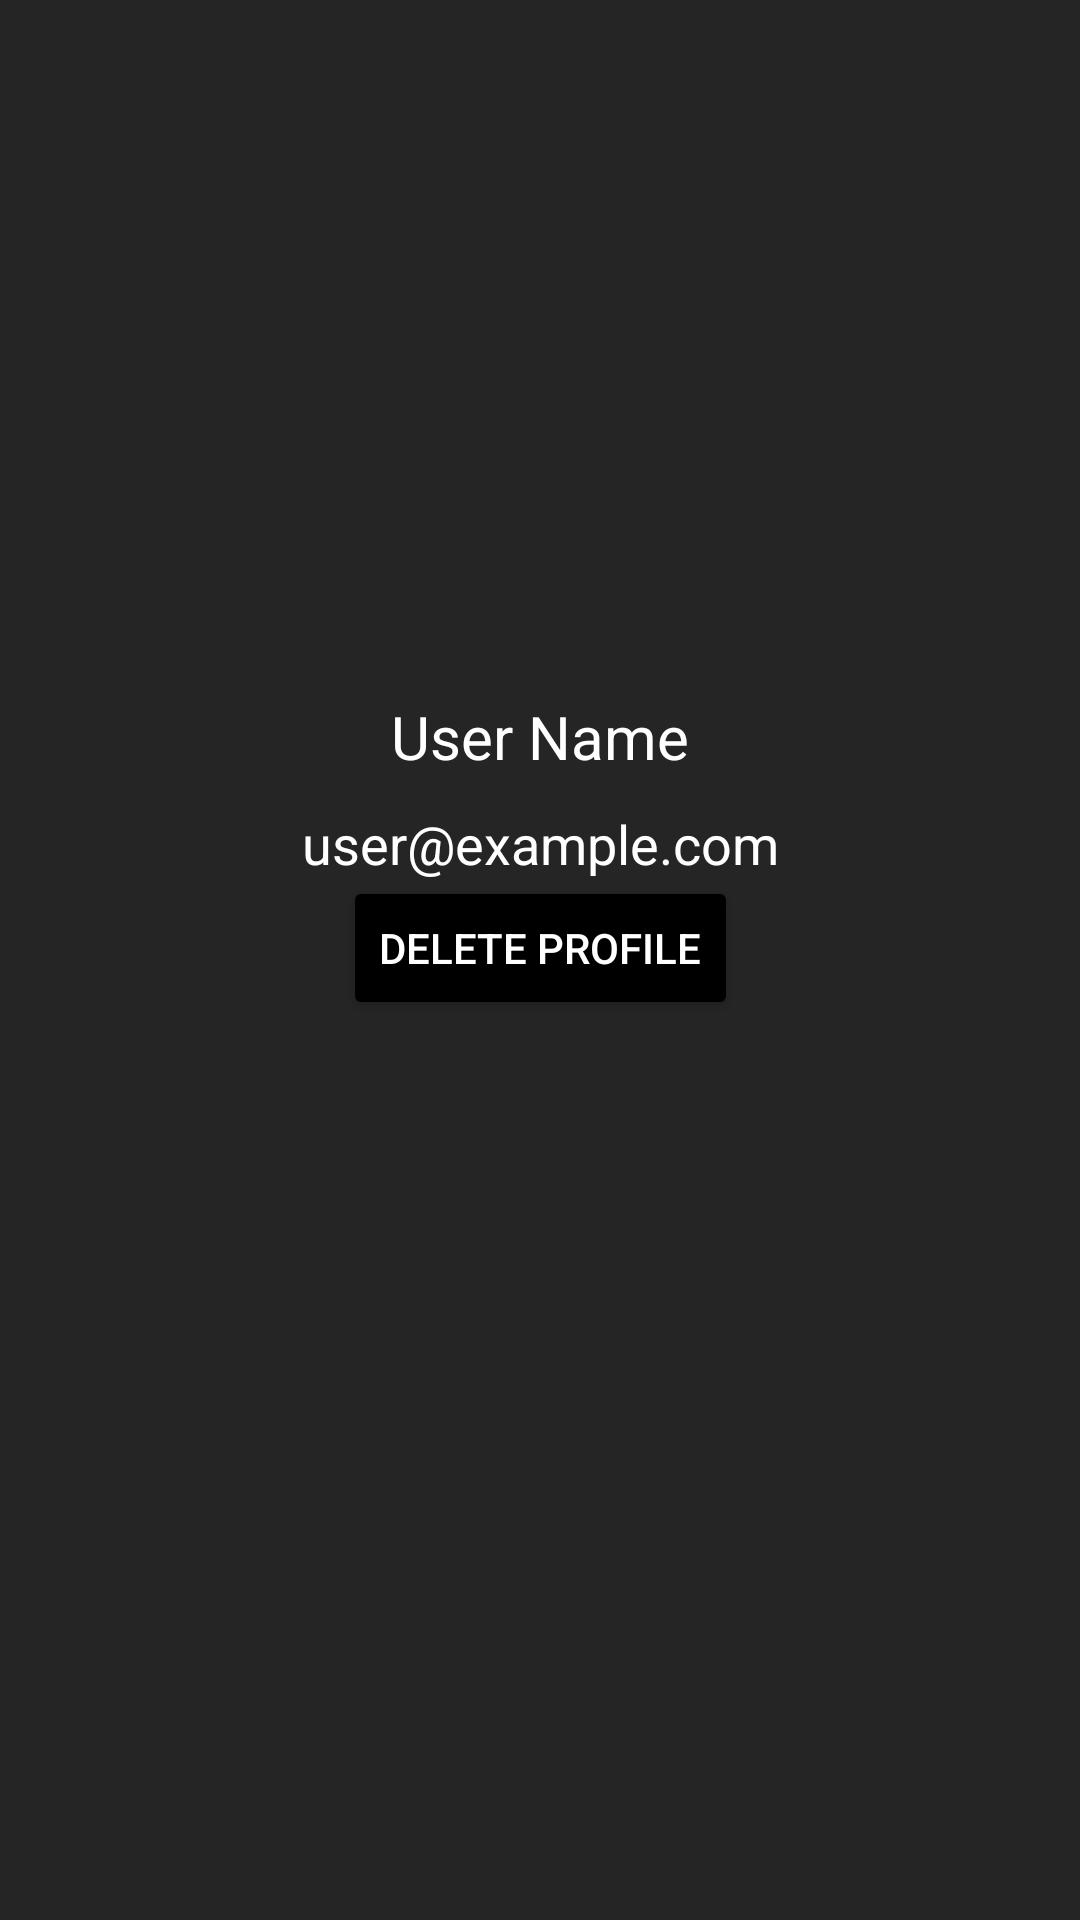

Android layout source for this screen:
<!-- AndroidManifest.xml: application theme Theme.WhereToGo -->
<!-- res/layout/settings.xml -->
<?xml version="1.0" encoding="utf-8"?>
<androidx.constraintlayout.widget.ConstraintLayout xmlns:android="http://schemas.android.com/apk/res/android"
    xmlns:tools="http://schemas.android.com/tools"
    android:layout_width="match_parent"
    android:layout_height="match_parent"
    xmlns:app="http://schemas.android.com/apk/res-auto"
    android:background="@color/main">

    <com.google.android.material.imageview.ShapeableImageView
        android:id="@+id/profileImageView"
        android:layout_width="176dp"
        android:layout_height="176dp"
        android:layout_marginStart="125dp"
        android:layout_marginTop="36dp"
        android:layout_marginEnd="125dp"
        android:scaleType="centerCrop"
        android:contentDescription="Profile Image"
        app:layout_constraintEnd_toEndOf="parent"
        app:layout_constraintHorizontal_bias="0.51"
        app:layout_constraintStart_toStartOf="parent"
        app:layout_constraintTop_toTopOf="parent"
        app:shapeAppearanceOverlay="@style/CircularImageView"
        android:onClick="onChangePhotoClicked" />


    <TextView
        android:id="@+id/nameTextView"
        android:layout_width="wrap_content"
        android:layout_height="wrap_content"
        android:text="User Name"
        android:textColor="@color/white"
        android:textSize="20sp"
        app:layout_constraintTop_toBottomOf="@id/profileImageView"
        app:layout_constraintStart_toStartOf="parent"
        app:layout_constraintEnd_toEndOf="parent"
        android:layout_marginTop="20dp"/>

    
    <TextView
        android:id="@+id/emailTextView"
        android:layout_width="wrap_content"
        android:layout_height="wrap_content"
        android:text="user@example.com"
        android:textColor="@color/white"
        android:textSize="18sp"
        app:layout_constraintTop_toBottomOf="@id/nameTextView"
        app:layout_constraintStart_toStartOf="parent"
        app:layout_constraintEnd_toEndOf="parent"
        android:layout_marginTop="10dp"/>

    
    <EditText
        android:id="@+id/nameEditText"
        android:layout_width="350dp"
        android:layout_height="wrap_content"
        android:layout_marginTop="20dp"
        android:background="@drawable/rounded_field"
        android:hint="Edit Name"
        android:textColorHint="@color/white"
        android:padding="10dp"
        android:textColor="@color/white"
        android:visibility="gone"
        app:layout_constraintEnd_toEndOf="parent"
        app:layout_constraintStart_toStartOf="parent"
        app:layout_constraintTop_toBottomOf="@id/emailTextView" />

    
    <EditText
        android:id="@+id/emailEditText"
        android:layout_width="350dp"
        android:layout_height="wrap_content"
        android:layout_marginTop="20dp"
        android:background="@drawable/rounded_field"
        android:hint="Edit Email"
        android:textColorHint="@color/white"
        android:padding="10dp"
        android:textColor="@color/black"
        android:visibility="gone"
        app:layout_constraintEnd_toEndOf="parent"
        app:layout_constraintStart_toStartOf="parent"
        app:layout_constraintTop_toBottomOf="@id/nameEditText" />

    
    <EditText
        android:id="@+id/passwordEditText"
        android:layout_width="350dp"
        android:layout_height="wrap_content"
        android:layout_marginTop="20dp"
        android:background="@drawable/rounded_field"
        android:hint="New Password"
        android:textColorHint="@color/white"
        android:inputType="textPassword"
        android:padding="10dp"
        android:textColor="@color/white"
        android:visibility="gone"
        app:layout_constraintEnd_toEndOf="parent"
        app:layout_constraintStart_toStartOf="parent"
        app:layout_constraintTop_toBottomOf="@id/emailEditText" />

    


    
    <Button
        android:id="@+id/updateProfileButton"
        android:layout_width="wrap_content"
        android:layout_height="wrap_content"
        android:layout_marginTop="500dp"
        android:backgroundTint="@color/white"
        android:text="Update Profile"
        android:textColor="@color/black"
        android:visibility="gone"
        app:layout_constraintEnd_toEndOf="parent"
        app:layout_constraintStart_toStartOf="parent"
        app:layout_constraintTop_toBottomOf="@id/editProfileButton" />

    
    <Button
        android:id="@+id/deleteProfileButton"
        android:layout_width="wrap_content"
        android:layout_height="wrap_content"
        android:layout_marginTop="60dp"
        android:backgroundTint="@color/black"
        android:text="Delete Profile"
        android:textColor="@color/white"
        app:layout_constraintEnd_toEndOf="parent"
        app:layout_constraintStart_toStartOf="parent"
        app:layout_constraintTop_toBottomOf="@id/updateProfileButton" />

    <ImageView
        android:id="@+id/backarrow"
        android:layout_width="wrap_content"
        android:layout_height="wrap_content"
        android:layout_marginStart="16dp"
        android:layout_marginTop="16dp"
        app:layout_constraintStart_toStartOf="parent"
        app:layout_constraintTop_toTopOf="parent"
        app:srcCompat="@drawable/baseline_arrow_back_ios_24" />

    <ImageView
        android:id="@+id/editProfileButton"
        android:layout_width="wrap_content"
        android:layout_height="wrap_content"
        android:layout_marginStart="20dp"
        android:layout_marginTop="232dp"
        app:layout_constraintStart_toEndOf="@+id/nameTextView"
        app:layout_constraintTop_toTopOf="parent"
        app:srcCompat="@drawable/outline_edit_24" />

</androidx.constraintlayout.widget.ConstraintLayout>
<!-- resources referenced by this layout -->
<resources>
  <color name="black">#FF000000</color>
  <color name="main">#252525</color>
  <color name="white">#FFFFFFFF</color>
  <!-- drawable rounded_field (drawable) -->
  <?xml version="1.0" encoding="utf-8"?>
  <shape xmlns:android="http://schemas.android.com/apk/res/android">
      
      <solid android:color="@android:color/transparent" />
  
      
      <corners android:radius="16dp" />
  
      
      <stroke
          android:width="2dp"
          android:color="@android:color/white" />
  
      
      <padding
          android:left="8dp"
          android:right="8dp"
          android:top="8dp"
          android:bottom="8dp" />
  </shape>
  <style name="CircularImageView" parent="">
          <item name="cornerFamily">rounded</item>
          <item name="cornerSize">50%</item>
      </style>
  <style name="Theme.WhereToGo" parent="Base.Theme.WhereToGo" />
  <style name="Base.Theme.WhereToGo" parent="Theme.Material3.DayNight.NoActionBar">
          
          
      </style>
</resources>
